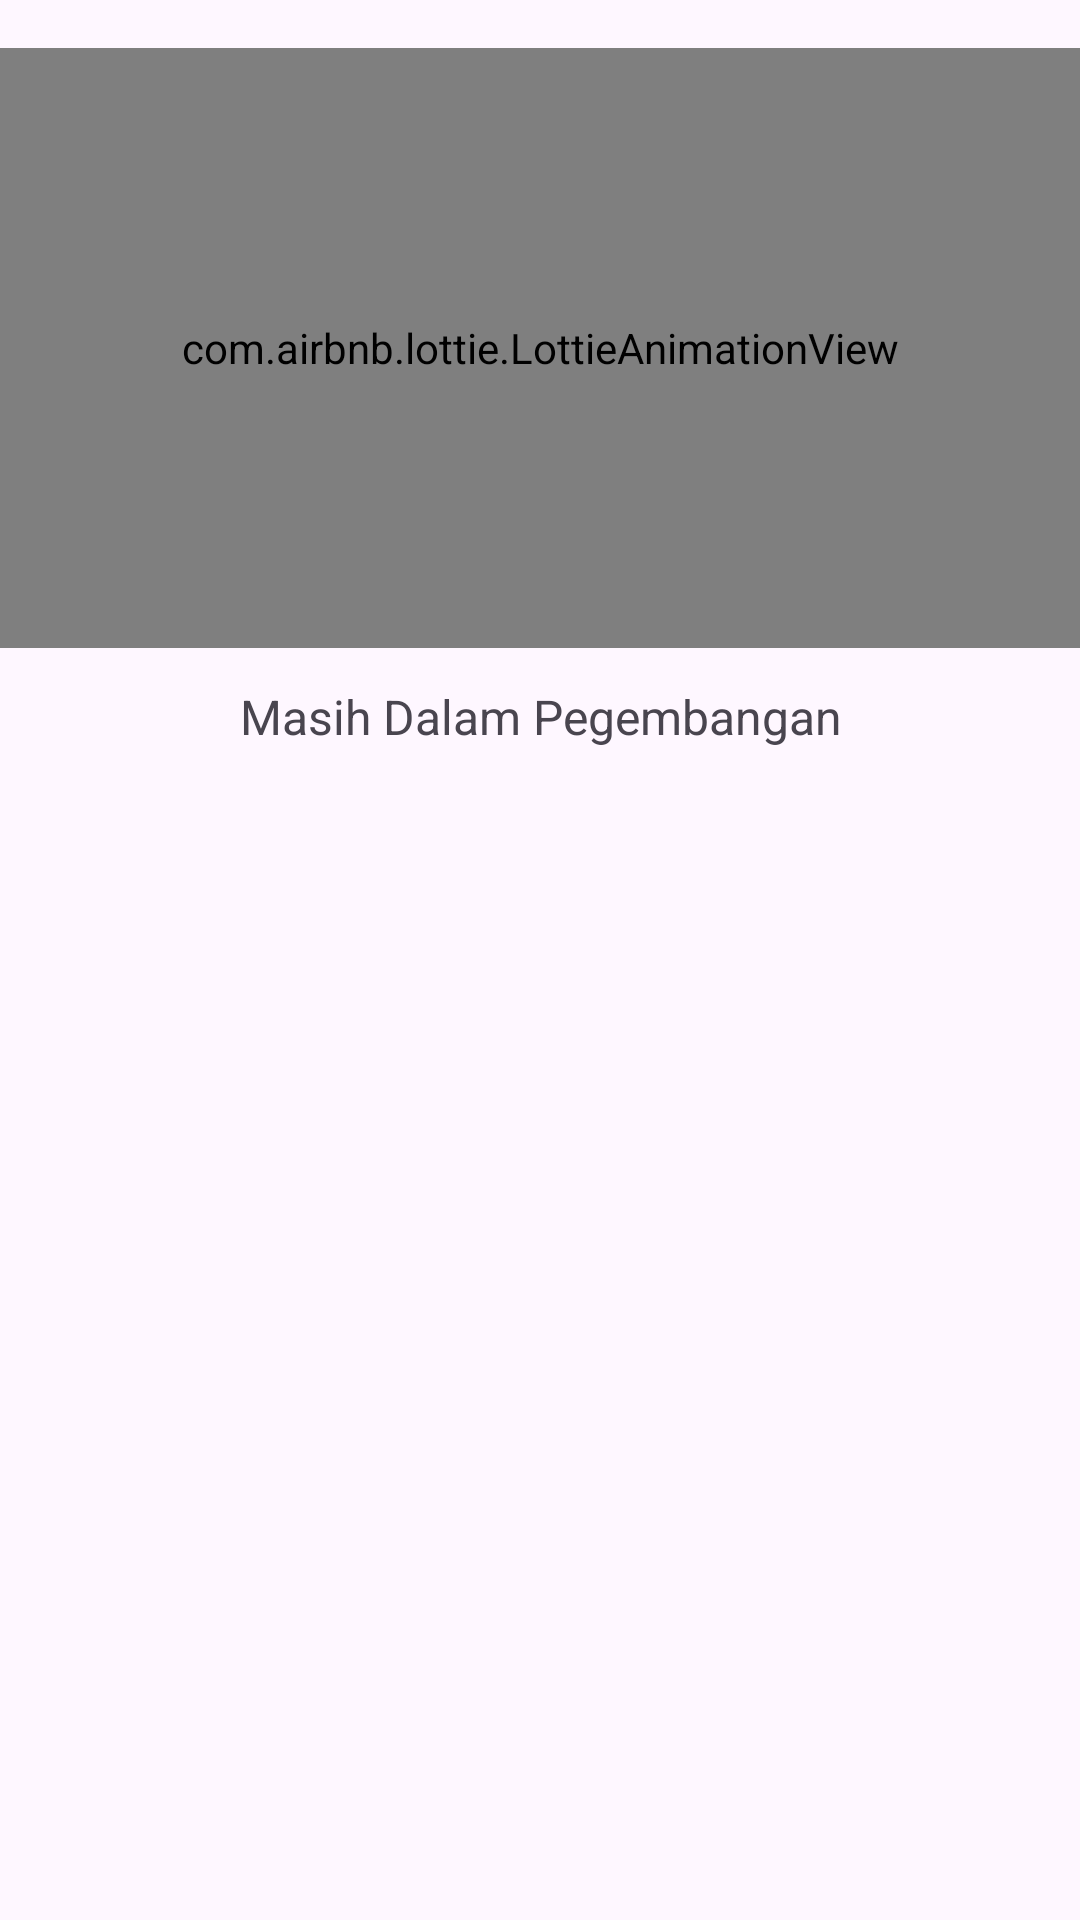

Write the Android layout XML for this screen, with the resource values it uses.
<!-- AndroidManifest.xml: application theme Theme.SkinnyAppBeta -->
<!-- res/layout/fragment_medecine.xml -->
<?xml version="1.0" encoding="utf-8"?>
<ScrollView xmlns:android="http://schemas.android.com/apk/res/android"
    xmlns:app="http://schemas.android.com/apk/res-auto"
    xmlns:tools="http://schemas.android.com/tools"
    android:layout_width="match_parent"
    android:layout_height="match_parent"
    tools:context=".ui.history.MedecineFragment.MedecineFragment">

    <androidx.constraintlayout.widget.ConstraintLayout
        android:layout_width="match_parent"
        android:layout_height="wrap_content">

        <com.airbnb.lottie.LottieAnimationView
            android:id="@+id/animate_error"
            android:layout_width="0dp"
            android:layout_height="200dp"
            android:layout_marginTop="16dp"
            app:layout_constraintEnd_toEndOf="parent"
            app:layout_constraintStart_toStartOf="parent"
            app:layout_constraintTop_toTopOf="parent"
            app:lottie_autoPlay="true"
            app:lottie_loop="true"
            app:lottie_rawRes="@raw/no_data" />

        <TextView
            android:id="@+id/tv_error"
            style="@style/textH2"
            android:layout_width="0dp"
            android:layout_height="wrap_content"
            android:layout_marginTop="12dp"
            android:textAlignment="center"
            app:layout_constraintEnd_toEndOf="@id/animate_error"
            app:layout_constraintStart_toStartOf="@id/animate_error"
            app:layout_constraintTop_toBottomOf="@id/animate_error"
            android:text="Masih Dalam Pegembangan" />



    </androidx.constraintlayout.widget.ConstraintLayout>



</ScrollView>
<!-- resources referenced by this layout -->
<resources>
  <style name="textH2">
          <item name="android:textSize">16sp</item>
      </style>
  <style name="Theme.SkinnyAppBeta" parent="Base.Theme.SkinnyAppBeta" />
  <style name="Base.Theme.SkinnyAppBeta" parent="Theme.Material3.DayNight.NoActionBar">
          
          
          <item name="colorPrimary">@color/green_1</item>
          <item name="colorPrimaryVariant">@color/green_1</item>
          <item name="colorOnPrimary">@color/white</item>
          
          <item name="colorSecondary">@color/green_1</item>
          <item name="colorSecondaryVariant">@color/black</item>
          <item name="colorOnSecondary">@color/white</item>
          
          <item name="android:statusBarColor">?attr/colorPrimaryVariant</item>
          
          <item name="color">@color/green_1</item>
          <item name="colorSurface">@color/white</item>
          <item name="colorPrimaryContainer">@color/white</item>
          <item name="colorOnPrimaryContainer">@color/green_1</item>
  
          <item name="extendedFloatingActionButtonStyle">@style/Widget.App.ExtendedFloatingActionButton</item>
          <item name="floatingActionButtonStyle">@style/Widget.App.FloatingActionButton</item>
  
      </style>
  <color name="green_1">#0F6770</color>
  <color name="white">#FFFFFFFF</color>
  <color name="black">#FF000000</color>
  <style name="Widget.App.ExtendedFloatingActionButton" parent="Widget.Material3.ExtendedFloatingActionButton.Icon.Primary">
          <item name="materialThemeOverlay">@style/ThemeOverlay.App.FloatingActionButton</item>
      </style>
  <style name="Widget.App.FloatingActionButton" parent="Widget.Material3.FloatingActionButton.Primary">
          <item name="materialThemeOverlay">@style/ThemeOverlay.App.FloatingActionButton</item>
      </style>
  <style name="ThemeOverlay.App.FloatingActionButton" parent="">
          <item name="colorContainer">@color/green_1</item>
          <item name="colorOnContainer">@color/white</item>
      </style>
</resources>
